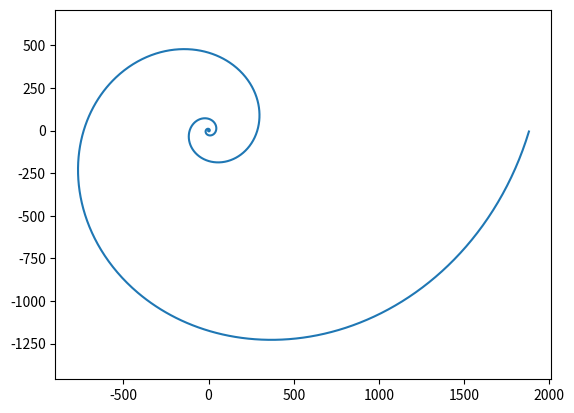

Write the Python code that produced this figure.
import matplotlib.pyplot as plt
import numpy as np

b = 0.3

phi = np.arange(0, 8*np.pi, 0.01)
r = np.exp(b * phi)

x = r * np.cos(phi)
y = r * np.sin(phi)

plt.plot(x, y)
plt.axis('equal')
plt.savefig('fig_6.png')